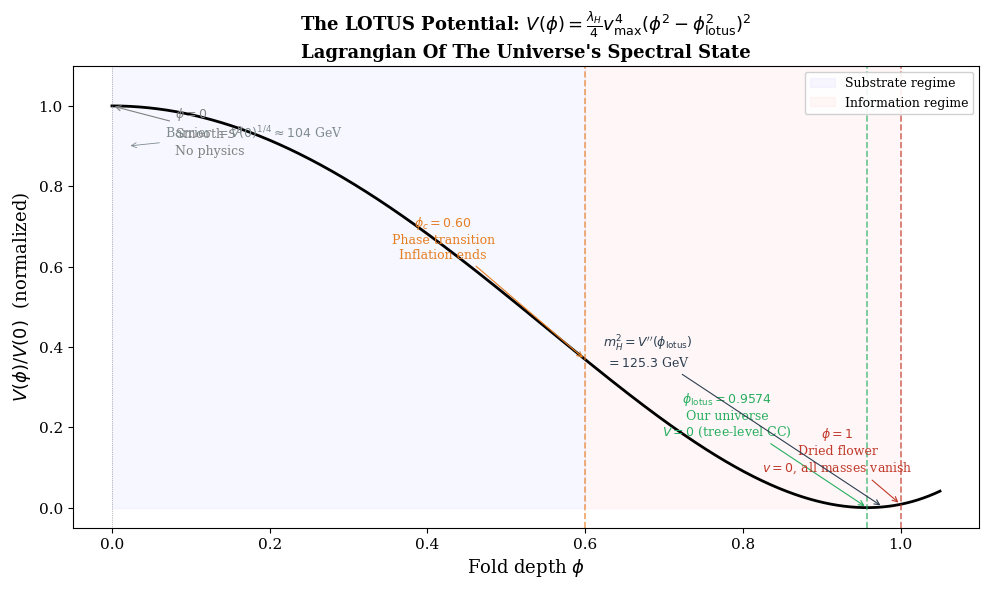

This chart was generated by the following Python code:
#!/usr/bin/env python3
"""
THE LOTUS POTENTIAL: V(phi) with all key values labeled.
"""
import numpy as np
import matplotlib.pyplot as plt
import matplotlib

matplotlib.rcParams['font.family'] = 'serif'
matplotlib.rcParams['font.size'] = 11
matplotlib.rcParams['axes.linewidth'] = 0.8

PI = np.pi
alpha = 1/137.036
d1 = 6; lam1 = 5; K = 2/3

phi_lotus = 1 - alpha*(d1 + lam1 + K)/2  # = 0.9574
phi_c = 0.60  # spectral phase transition
lambda_H = 0.1295
v_max = 2 * 0.938272 / alpha  # GeV (2*m_p/alpha)

phi = np.linspace(0, 1.05, 1000)
V = lambda_H / 4 * v_max**4 * (phi**2 - phi_lotus**2)**2
V_norm = V / V[0]  # normalize to V(0) = 1

fig, ax = plt.subplots(figsize=(10, 6))

ax.plot(phi, V_norm, 'k-', linewidth=2)

# Mark key points
ax.axvline(x=0, color='gray', linestyle=':', linewidth=0.5)
ax.axvline(x=phi_c, color='#e67e22', linestyle='--', linewidth=1.2, alpha=0.7)
ax.axvline(x=phi_lotus, color='#27ae60', linestyle='--', linewidth=1.2, alpha=0.7)
ax.axvline(x=1.0, color='#c0392b', linestyle='--', linewidth=1.2, alpha=0.7)

# Labels: positioned to avoid overlap
ax.annotate('$\\phi = 0$\nSmooth $S^5$\nNo physics',
            xy=(0, V_norm[0]), xytext=(0.08, 0.88),
            fontsize=9, ha='left', color='gray',
            arrowprops=dict(arrowstyle='->', color='gray', lw=0.8))

ax.annotate('$\\phi_c = 0.60$\nPhase transition\nInflation ends',
            xy=(phi_c, np.interp(phi_c, phi, V_norm)), xytext=(0.42, 0.62),
            fontsize=9, ha='center', color='#e67e22',
            arrowprops=dict(arrowstyle='->', color='#e67e22', lw=0.8))

ax.annotate('$\\phi_{\\mathrm{lotus}} = 0.9574$\nOur universe\n$V = 0$ (tree-level CC)',
            xy=(phi_lotus, 0), xytext=(0.78, 0.18),
            fontsize=9, ha='center', color='#27ae60',
            arrowprops=dict(arrowstyle='->', color='#27ae60', lw=0.8))

ax.annotate('$\\phi = 1$\nDried flower\n$v = 0$, all masses vanish',
            xy=(1.0, np.interp(1.0, phi, V_norm)), xytext=(0.92, 0.08),
            fontsize=9, ha='center', va='bottom', color='#c0392b',
            arrowprops=dict(arrowstyle='->', color='#c0392b', lw=0.8))

# Higgs mass curvature: moved down to avoid phi_c label
ax.annotate('$m_H^2 = V\'\'(\\phi_{\\mathrm{lotus}})$\n$= 125.3$ GeV',
            xy=(phi_lotus + 0.02, 0.002), xytext=(0.68, 0.35),
            fontsize=9, ha='center', color='#2c3e50',
            arrowprops=dict(arrowstyle='->', color='#2c3e50', lw=0.8))

# Barrier height: upper left, clear of phi=0
V_barrier = np.interp(0, phi, V_norm)
ax.annotate(f'Barrier $= V(0)^{{1/4}} \\approx 104$ GeV',
            xy=(0.02, V_barrier * 0.9), xytext=(0.18, 0.92),
            fontsize=9, ha='center', color='#7f8c8d',
            arrowprops=dict(arrowstyle='->', color='#7f8c8d', lw=0.6))

ax.set_xlabel('Fold depth $\\phi$', fontsize=13)
ax.set_ylabel('$V(\\phi) / V(0)$  (normalized)', fontsize=13)
ax.set_title('The LOTUS Potential: $V(\\phi) = \\frac{\\lambda_H}{4} v_{\\max}^4 (\\phi^2 - \\phi_{\\mathrm{lotus}}^2)^2$\n'
             'Lagrangian Of The Universe\'s Spectral State',
             fontsize=13, fontweight='bold')

ax.set_xlim(-0.05, 1.1)
ax.set_ylim(-0.05, 1.1)

# Add physics regions
ax.fill_betweenx([0, 1.1], 0, phi_c, alpha=0.03, color='blue', label='Substrate regime')
ax.fill_betweenx([0, 1.1], phi_c, 1.0, alpha=0.03, color='red', label='Information regime')

ax.legend(loc='upper right', fontsize=9, framealpha=0.9)  # upper right to avoid annotation overlap

plt.tight_layout(pad=1.0)
import os, sys
out_dir = os.path.dirname(os.path.abspath(sys.argv[0]))
plt.savefig(os.path.join(out_dir, 'lotus_potential_figure.png'), dpi=200, bbox_inches='tight')
print(f"Saved {os.path.join(out_dir, 'lotus_potential_figure.png')}")
plt.close()
